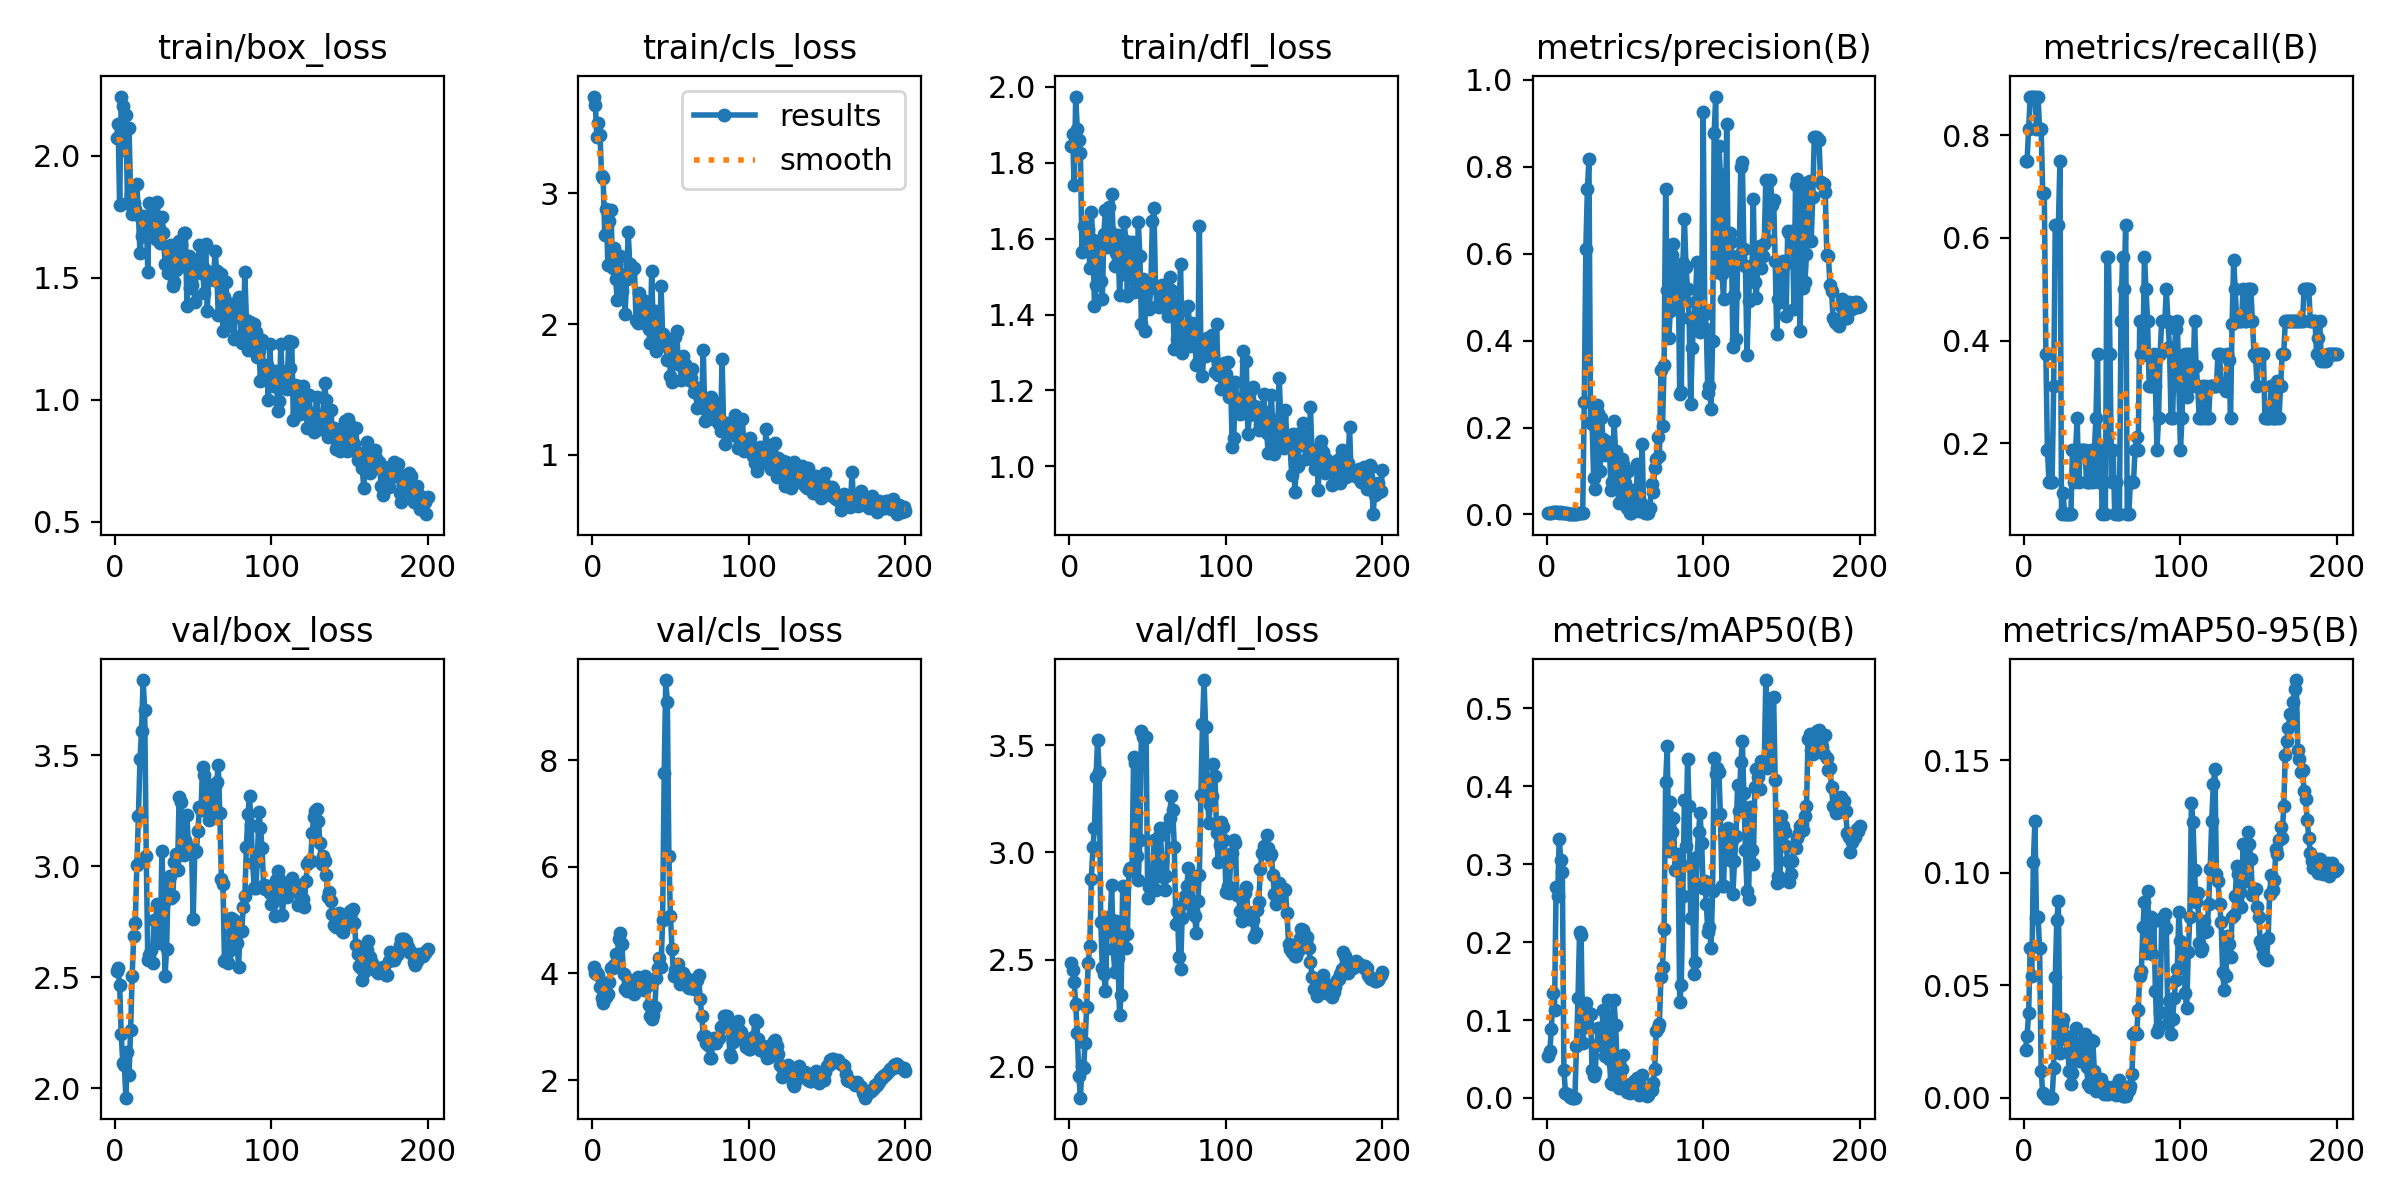

Source data for this figure (header and first rows):
epoch, time, train/box_loss, train/cls_loss, train/dfl_loss, metrics/precision(B), metrics/recall(B), metrics/mAP50(B), metrics/mAP50-95(B), val/box_loss, val/cls_loss, val/dfl_loss, lr/pg0, lr/pg1, lr/pg2
1, 2.382, 2.071, 3.742, 1.845, 0.004, 0.75, 0.05356, 0.02146, 2.53, 4.123, 2.485, 2e-05, 2e-05, 2e-05
2, 3.472, 2.131, 3.681, 1.875, 0.004, 0.75, 0.06063, 0.02754, 2.541, 4.007, 2.449, 5.9703e-05, 5.9703e-05, 5.9703e-05
3, 4.492, 1.796, 3.429, 1.741, 0.00433, 0.8125, 0.08887, 0.0376, 2.465, 4.017, 2.397, 9.901e-05, 9.901e-05, 9.901e-05
4, 5.706, 2.243, 3.542, 1.974, 0.00467, 0.875, 0.1349, 0.06671, 2.243, 3.963, 2.29, 0.0001379, 0.0001379, 0.0001379
5, 7.098, 2.205, 3.444, 1.889, 0.00467, 0.875, 0.1125, 0.05412, 2.116, 3.75, 2.157, 0.0001764, 0.0001764, 0.0001764
6, 8.25, 2.022, 3.132, 1.86, 0.00467, 0.875, 0.2701, 0.1047, 2.104, 3.533, 1.958, 0.0002146, 0.0002146, 0.0002146
7, 9.411, 2.166, 3.118, 1.827, 0.00467, 0.875, 0.2589, 0.123, 1.957, 3.449, 1.855, 0.0002523, 0.0002523, 0.0002523
8, 10.57, 1.805, 2.685, 1.565, 0.00433, 0.8125, 0.3328, 0.08012, 2.163, 3.565, 2.005, 0.0002896, 0.0002896, 0.0002896
9, 11.76, 2.114, 2.884, 1.634, 0.00467, 0.875, 0.3049, 0.0804, 2.061, 3.561, 1.993, 0.0003265, 0.0003265, 0.0003265
10, 12.91, 1.842, 2.455, 1.628, 0.00433, 0.8125, 0.2895, 0.06659, 2.261, 3.62, 2.11, 0.0003631, 0.0003631, 0.0003631
11, 14.06, 1.761, 2.79, 1.598, 0.00433, 0.8125, 0.03585, 0.01187, 2.507, 3.841, 2.28, 0.0003992, 0.0003992, 0.0003992
12, 15.19, 1.807, 2.876, 1.625, 0.00367, 0.6875, 0.00639, 0.00212, 2.688, 4.102, 2.486, 0.000435, 0.000435, 0.000435
13, 16.34, 1.781, 2.429, 1.522, 0.00367, 0.6875, 0.00507, 0.0016, 2.746, 4.103, 2.563, 0.0004703, 0.0004703, 0.0004703
14, 17.52, 1.883, 2.584, 1.671, 0.002, 0.375, 0.00321, 0.00068, 3.006, 4.152, 2.877, 0.0005053, 0.0005053, 0.0005053
15, 18.66, 1.758, 2.341, 1.596, 0.001, 0.1875, 0.00065, 0.00016, 3.227, 4.361, 3.025, 0.0005398, 0.0005398, 0.0005398
16, 19.8, 1.602, 2.185, 1.424, 0.00067, 0.125, 0.0004, 0.00012, 3.484, 4.342, 3.116, 0.000574, 0.000574, 0.000574
17, 20.97, 1.67, 2.35, 1.477, 0.00067, 0.125, 0.00039, 0.0001, 3.612, 4.644, 3.352, 0.0006077, 0.0006077, 0.0006077
18, 22.1, 1.755, 2.523, 1.526, 0.00067, 0.125, 0.00038, 0.00013, 3.84, 4.752, 3.527, 0.0006411, 0.0006411, 0.0006411
19, 23.27, 1.749, 2.252, 1.587, 0.00167, 0.3125, 0.0663, 0.0132, 3.705, 4.549, 3.374, 0.0006741, 0.0006741, 0.0006741
20, 24.41, 1.747, 2.376, 1.488, 0.00333, 0.625, 0.1278, 0.05357, 3.048, 3.995, 2.677, 0.0007066, 0.0007066, 0.0007066
21, 25.53, 1.525, 2.079, 1.441, 0.00436, 0.625, 0.2122, 0.07924, 2.578, 3.707, 2.462, 0.0007388, 0.0007388, 0.0007388
22, 26.65, 1.806, 2.341, 1.613, 0.00333, 0.625, 0.2094, 0.08758, 2.6, 3.676, 2.434, 0.0007706, 0.0007706, 0.0007706
23, 27.79, 1.724, 2.707, 1.676, 0.004, 0.75, 0.07044, 0.02011, 2.624, 3.792, 2.351, 0.000802, 0.000802, 0.000802
24, 28.94, 1.68, 2.462, 1.578, 0.2589, 0.0625, 0.09117, 0.03235, 2.564, 3.886, 2.626, 0.000833, 0.000833, 0.000833
25, 30.07, 1.796, 2.416, 1.682, 0.6095, 0.1036, 0.1221, 0.03529, 2.76, 3.812, 2.697, 0.0008636, 0.0008636, 0.0008636
26, 31.17, 1.657, 2.425, 1.621, 0.7481, 0.0625, 0.09475, 0.02632, 2.76, 3.704, 2.688, 0.0008938, 0.0008938, 0.0008938
27, 32.31, 1.812, 2.429, 1.718, 0.8167, 0.0625, 0.1085, 0.02735, 2.831, 3.621, 2.847, 0.0009236, 0.0009236, 0.0009236
28, 33.45, 1.706, 2.031, 1.601, 0.2122, 0.0625, 0.1082, 0.02045, 2.692, 3.842, 2.549, 0.000953, 0.000953, 0.000953
29, 34.62, 1.641, 2.009, 1.527, 0.2087, 0.0625, 0.03525, 0.01177, 2.656, 3.941, 2.443, 0.000982, 0.000982, 0.000982
30, 35.71, 1.748, 2.236, 1.563, 0.08434, 0.0625, 0.02769, 0.00624, 3.069, 3.865, 2.678, 0.001011, 0.001011, 0.001011
31, 36.8, 1.683, 2.081, 1.611, 0.05912, 0.1875, 0.03393, 0.01119, 2.824, 3.761, 2.506, 0.001039, 0.001039, 0.001039
32, 37.88, 1.555, 2.086, 1.452, 0.2528, 0.125, 0.06825, 0.02344, 2.504, 3.758, 2.239, 0.001067, 0.001067, 0.001067
33, 38.98, 1.563, 2.005, 1.534, 0.2323, 0.1875, 0.09006, 0.03104, 2.629, 3.687, 2.334, 0.001094, 0.001094, 0.001094
34, 40.08, 1.52, 2.179, 1.508, 0.09987, 0.25, 0.06993, 0.01693, 2.93, 3.958, 2.843, 0.001121, 0.001121, 0.001121
35, 41.16, 1.613, 2.143, 1.645, 0.2221, 0.125, 0.06737, 0.01652, 2.955, 3.772, 2.837, 0.001148, 0.001148, 0.001148
36, 42.27, 1.632, 1.961, 1.593, 0.1725, 0.1875, 0.1131, 0.02433, 2.859, 3.418, 2.553, 0.001174, 0.001174, 0.001174
37, 43.38, 1.466, 1.852, 1.449, 0.1358, 0.1875, 0.05331, 0.01831, 2.867, 3.193, 2.619, 0.0012, 0.0012, 0.0012
38, 44.5, 1.482, 2.403, 1.561, 0.166, 0.1875, 0.105, 0.02048, 3.018, 3.141, 2.912, 0.001225, 0.001225, 0.001225
39, 45.59, 1.534, 1.967, 1.523, 0.1494, 0.1875, 0.1263, 0.02819, 3.055, 3.223, 2.927, 0.00125, 0.00125, 0.00125
40, 46.71, 1.642, 2.096, 1.591, 0.1669, 0.125, 0.04961, 0.01389, 2.982, 3.368, 2.925, 0.001275, 0.001275, 0.001275
41, 47.8, 1.651, 1.791, 1.458, 0.05706, 0.125, 0.01925, 0.00619, 3.314, 3.92, 3.445, 0.001299, 0.001299, 0.001299
42, 48.89, 1.634, 1.934, 1.539, 0.07573, 0.125, 0.01839, 0.00496, 3.29, 4.096, 3.416, 0.001323, 0.001323, 0.001323
43, 50.01, 1.548, 1.864, 1.463, 0.2154, 0.1875, 0.1251, 0.02583, 3.06, 4.296, 2.985, 0.001347, 0.001347, 0.001347
44, 51.1, 1.684, 2.288, 1.643, 0.1455, 0.125, 0.09419, 0.02536, 3.053, 4.114, 2.87, 0.00137, 0.00137, 0.00137
45, 52.22, 1.682, 1.92, 1.555, 0.1234, 0.1875, 0.04637, 0.01192, 3.118, 5.006, 3.059, 0.001392, 0.001392, 0.001392
46, 53.3, 1.385, 1.838, 1.375, 0.02588, 0.25, 0.01313, 0.0029, 3.231, 7.756, 3.568, 0.001415, 0.001415, 0.001415
47, 54.46, 1.589, 1.837, 1.493, 0.02885, 0.375, 0.01752, 0.00444, 3.083, 9.509, 3.541, 0.001436, 0.001436, 0.001436
48, 55.57, 1.456, 1.727, 1.356, 0.1272, 0.125, 0.03731, 0.00718, 3.086, 9.1, 3.535, 0.001458, 0.001458, 0.001458
49, 56.66, 1.472, 1.842, 1.468, 0.117, 0.1875, 0.05494, 0.00859, 3.064, 6.208, 3.539, 0.001479, 0.001479, 0.001479
50, 57.77, 1.564, 1.602, 1.483, 0.0715, 0.0625, 0.01199, 0.00403, 2.761, 5.084, 2.785, 0.0015, 0.0015, 0.0015
51, 58.92, 1.399, 1.555, 1.414, 0.01455, 0.125, 0.00762, 0.00156, 3.064, 4.456, 2.839, 0.001505, 0.001505, 0.001505
52, 60.01, 1.543, 1.766, 1.474, 0.09935, 0.0625, 0.01653, 0.00519, 3.068, 3.958, 2.837, 0.001495, 0.001495, 0.001495
53, 61.12, 1.57, 1.903, 1.647, 0.003, 0.5625, 0.00613, 0.00188, 3.16, 4.072, 2.868, 0.001485, 0.001485, 0.001485
54, 62.22, 1.634, 1.943, 1.68, 0.003, 0.5625, 0.00834, 0.00165, 3.267, 3.968, 3.059, 0.001475, 0.001475, 0.001475
55, 63.32, 1.519, 1.705, 1.471, 0.01046, 0.375, 0.00866, 0.00196, 3.255, 4.183, 2.822, 0.001465, 0.001465, 0.001465
56, 64.43, 1.544, 1.689, 1.422, 0.05718, 0.125, 0.02114, 0.005, 3.446, 3.807, 2.918, 0.001455, 0.001455, 0.001455
57, 65.56, 1.439, 1.574, 1.42, 0.02491, 0.1875, 0.01147, 0.00304, 3.413, 3.88, 3.079, 0.001446, 0.001446, 0.001446
58, 66.7, 1.637, 1.758, 1.46, 0.1156, 0.0625, 0.02499, 0.0046, 3.377, 4.008, 3.112, 0.001436, 0.001436, 0.001436
59, 67.83, 1.365, 1.693, 1.477, 0.00816, 0.125, 0.00444, 0.0012, 3.254, 3.939, 2.958, 0.001426, 0.001426, 0.001426
60, 68.98, 1.522, 1.586, 1.425, 0.02656, 0.0625, 0.01359, 0.00301, 3.207, 3.911, 2.886, 0.001416, 0.001416, 0.001416
... 140 more rows
